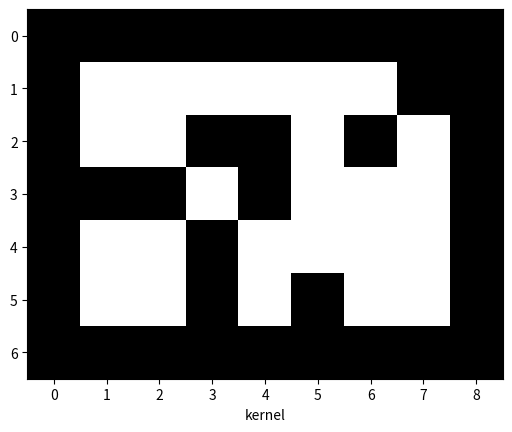
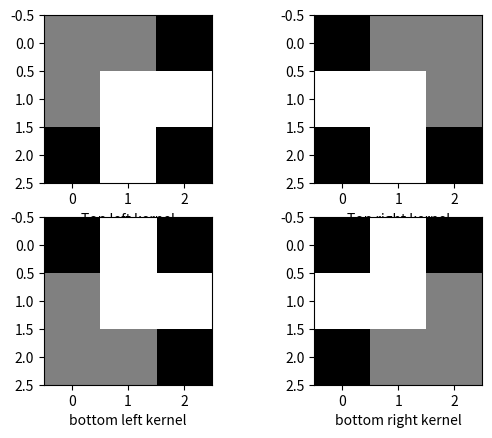
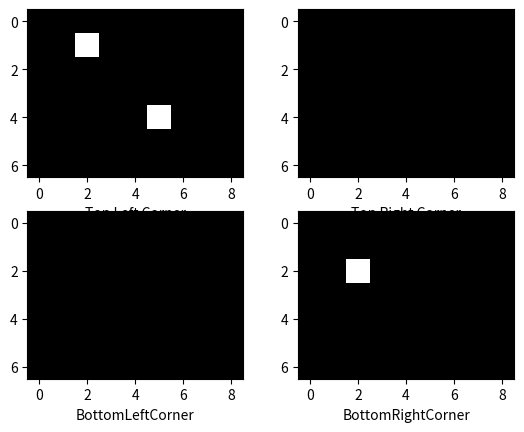

Here is the Python script that generated these plots, in order:
import matplotlib.pyplot as ppt
import numpy as np


def morph(image, kernel):
    # leaving 2 pixels margin boundary
    l = int(kernel.shape[0])
    b = int(kernel.shape[1])

    mul_image = np.zeros_like(image)

    x = 0
    y = 0
    pixels = []
    image2 = np.zeros_like(image)

    while ((x + b) < image.shape[1]) & ((y + l) < image.shape[0]):
        mul_image[y:y + l, x:x + b] = np.multiply(image[y:y + l, x:x + b], kernel)

        # considering only corner pixel
        # (center of kernel)
        count = 0

        for x1 in range(x, x+l):
            for y1 in range(y, y+b):

                print(mul_image[x1, y1])
                if mul_image[y1, x1] == 255:
                    count += 1

                if count == 3:
                    pixels.append([y1, x1])
                    count = 0

        x += 1
        y += 1
        print(pixels)
        #mul_image[y:y + l, x:x + b] = 0
        #mul_image[int((y + l) / 2), int((x + b) / 2)] = 255

    for [y2, x2] in pixels:
        image2[y2, x2] = 255

    return image2


class hitnmiss:

    def __init__(self):
        self.initUI()

    def initUI(self):
        ppt.figure(1)

        kernel = np.array([[0, 0, 0, 0, 0, 0, 0, 0, 0],
                           [0, 255, 255, 255, 255, 255, 255, 0, 0],
                           [0, 255, 255, 0, 0, 255, 0, 255, 0],
                           [0, 0, 0, 255, 0, 255, 255, 255, 0],
                           [0, 255, 255, 0, 255, 255, 255, 255, 0],
                           [0, 255, 255, 0, 255, 0, 255, 255, 0],
                           [0, 0, 0, 0, 0, 0, 0, 0, 0]]
                          )

        ppt.subplot(111)
        ppt.xlabel("kernel")
        ppt.imshow(kernel, cmap='gray')

        # defining the kernel
        kernel_bottomleft = np.array(([-1, 1, -1], [0, 1, 1], [0, 0, -1]), dtype=int)
        kernel_bottomright = np.array(([-1, 1, -1], [1, 1, 0], [-1, 0, 0]), dtype=int)
        kernel_topleft = np.array(([0, 0, -1], [0, 1, 1], [-1, 1, -1]), dtype=int)
        kernel_topright = np.array(([-1, 0, -0], [1, 1, 0], [-1, 1, -1]), dtype=int)

        ppt.figure(2)

        ppt.subplot(221)
        ppt.xlabel("Top left kernel")
        ppt.imshow(kernel_topleft, cmap='gray')

        ppt.subplot(222)
        ppt.xlabel("Top right kernel")
        ppt.imshow(kernel_topright, cmap='gray')

        ppt.subplot(223)
        ppt.xlabel("bottom left kernel")
        ppt.imshow(kernel_bottomleft, cmap='gray')

        ppt.subplot(224)
        ppt.xlabel("bottom right kernel")
        ppt.imshow(kernel_bottomright, cmap='gray')

        # convoluting the kernels

        ppt.figure(3)

        topleft_image = morph(kernel, kernel_topleft)
        ppt.subplot(221)
        ppt.xlabel("Top Left Corner")
        ppt.imshow(topleft_image, cmap='gray')

        topright_image = morph(kernel, kernel_topright)
        ppt.subplot(222)
        ppt.xlabel("Top Right Corner")
        ppt.imshow(topright_image, cmap='gray')

        bottomleft = morph(kernel, kernel_bottomleft)
        ppt.subplot(223)
        ppt.xlabel("BottomLeftCorner")
        ppt.imshow(bottomleft, cmap='gray')

        bottomright = morph(kernel, kernel_bottomright)
        ppt.subplot(224)
        ppt.xlabel("BottomRightCorner")
        ppt.imshow(bottomright, cmap='gray')

        ppt.show()


if __name__ == '__main__':
    hitnmiss()
